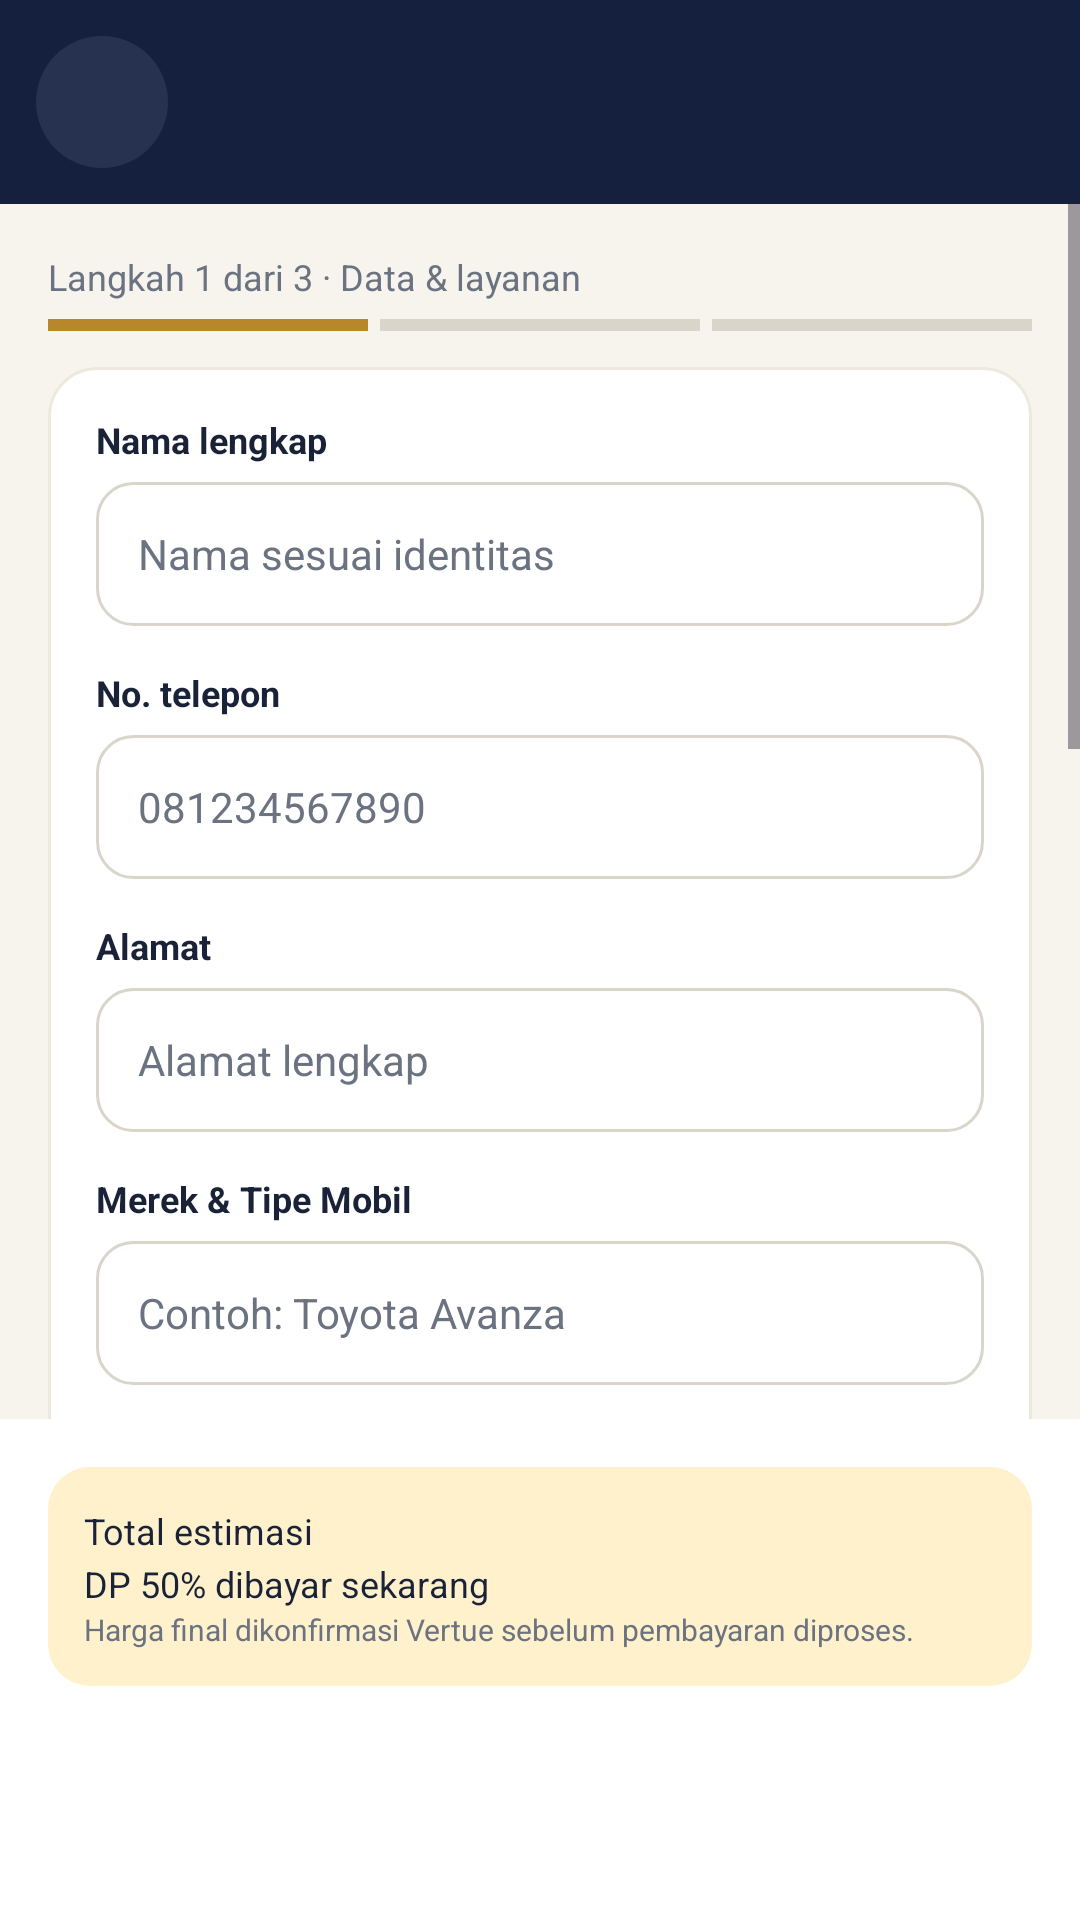

Produce the Android XML layout that renders to this screen, including the resource entries it uses.
<!-- AndroidManifest.xml: application theme Theme.Vertue -->
<!-- res/layout/activity_create_order.xml -->
<LinearLayout xmlns:android="http://schemas.android.com/apk/res/android" xmlns:app="http://schemas.android.com/apk/res-auto" android:layout_width="match_parent" android:layout_height="match_parent" android:orientation="vertical">
    <include layout="@layout/view_header" />
    <ScrollView android:layout_width="match_parent" android:layout_height="0dp" android:layout_weight="1" android:fillViewport="true">
        <LinearLayout android:layout_width="match_parent" android:layout_height="wrap_content" android:orientation="vertical" android:padding="16dp">
            <TextView android:layout_width="match_parent" android:layout_height="wrap_content" android:text="Langkah 1 dari 3 · Data &amp; layanan" android:textColor="@color/muted" android:textSize="12sp" />
            <LinearLayout android:layout_width="match_parent" android:layout_height="4dp" android:layout_marginTop="6dp" android:orientation="horizontal">
                <View android:layout_width="0dp" android:layout_height="match_parent" android:layout_marginEnd="4dp" android:layout_weight="1" android:background="@color/gold" />
                <View android:layout_width="0dp" android:layout_height="match_parent" android:layout_marginEnd="4dp" android:layout_weight="1" android:background="@color/line" />
                <View android:layout_width="0dp" android:layout_height="match_parent" android:layout_weight="1" android:background="@color/line" />
            </LinearLayout>
            <LinearLayout android:layout_width="match_parent" android:layout_height="wrap_content" android:layout_marginTop="12dp" android:background="@drawable/bg_card" android:orientation="vertical" android:padding="16dp">
                <TextView style="@style/Lbl" android:layout_marginTop="0dp" android:text="Nama lengkap" />
                <EditText android:id="@+id/etName" style="@style/Input" android:hint="Nama sesuai identitas" android:importantForAutofill="no" android:inputType="textPersonName|textCapWords" />

                <TextView style="@style/Lbl" android:text="No. telepon" />
                <EditText android:id="@+id/etEmail" style="@style/Input" android:hint="081234567890" android:importantForAutofill="no" android:inputType="phone" />

                <TextView style="@style/Lbl" android:text="Alamat" />
                <EditText android:id="@+id/etAddress" style="@style/Input" android:hint="Alamat lengkap" android:importantForAutofill="no" android:inputType="textPostalAddress|textMultiLine" android:minLines="2" />

                <TextView style="@style/Lbl" android:text="Merek &amp; Tipe Mobil" />
                <EditText android:id="@+id/etCar" style="@style/Input" android:hint="Contoh: Toyota Avanza" android:importantForAutofill="no" android:inputType="textCapWords" />

                <TextView style="@style/Lbl" android:text="Plat Nomor" />
                <EditText android:id="@+id/etPlate" style="@style/Input" android:hint="Contoh: B 1234 XYZ" android:importantForAutofill="no" android:inputType="textCapCharacters" />

                <TextView style="@style/Lbl" android:text="Layanan" />
                <RadioGroup android:id="@+id/rgService" android:layout_width="match_parent" android:layout_height="wrap_content" android:layout_marginTop="6dp" android:orientation="vertical" />

                <TextView style="@style/Lbl" android:text="Catatan (warna, material, request)" />
                <EditText android:id="@+id/etNote" style="@style/Input" android:hint="Warna hitam, jahitan merah" android:importantForAutofill="no" android:inputType="textCapSentences|textMultiLine" android:minLines="2" />

                <TextView style="@style/Lbl" android:text="Tanggal antar mobil" />
                <EditText android:id="@+id/etDate" style="@style/Input" android:cursorVisible="false" android:focusable="false" android:hint="Pilih tanggal" android:importantForAutofill="no" android:inputType="none" />

                <TextView style="@style/Lbl" android:text="Jam antar" />
                <Spinner android:id="@+id/spTime" style="@style/Input" android:paddingEnd="8dp" android:paddingStart="8dp" />

                <CheckBox android:id="@+id/cbPickup" android:layout_width="wrap_content" android:layout_height="wrap_content" android:layout_marginTop="8dp" android:text="Minta mobil dijemput ke alamat (biaya dikonfirmasi)" android:textSize="12sp" />
                <CheckBox android:id="@+id/cbTerms" android:layout_width="wrap_content" android:layout_height="wrap_content" android:text="Saya setuju dengan syarat &amp; ketentuan" android:textSize="12sp" />
            </LinearLayout>
        </LinearLayout>
    </ScrollView>
    <LinearLayout android:layout_width="match_parent" android:layout_height="wrap_content" android:background="@color/white" android:orientation="vertical" android:padding="16dp">
        <LinearLayout android:layout_width="match_parent" android:layout_height="wrap_content" android:background="@drawable/bg_gold_strip" android:orientation="vertical" android:padding="12dp">
            <LinearLayout android:layout_width="match_parent" android:layout_height="wrap_content" android:orientation="horizontal">
                <TextView android:layout_width="0dp" android:layout_height="wrap_content" android:layout_weight="1" android:text="Total estimasi" android:textColor="@color/ink" android:textSize="12sp" />
                <TextView android:id="@+id/tvTotal" android:layout_width="wrap_content" android:layout_height="wrap_content" android:textColor="@color/ink" android:textSize="13sp" android:textStyle="bold" />
            </LinearLayout>
            <LinearLayout android:layout_width="match_parent" android:layout_height="wrap_content" android:orientation="horizontal">
                <TextView android:layout_width="0dp" android:layout_height="wrap_content" android:layout_weight="1" android:text="DP 50% dibayar sekarang" android:textColor="@color/ink" android:textSize="12sp" />
                <TextView android:id="@+id/tvDp" android:layout_width="wrap_content" android:layout_height="wrap_content" android:textColor="@color/ink" android:textSize="13sp" android:textStyle="bold" />
            </LinearLayout>
            <TextView android:layout_width="wrap_content" android:layout_height="wrap_content" android:text="Harga final dikonfirmasi Vertue sebelum pembayaran diproses." android:textColor="@color/muted" android:textSize="10sp" />
        </LinearLayout>
        <Button android:id="@+id/btnNext" style="@style/Btn.Gold" android:layout_width="match_parent" android:layout_height="wrap_content" android:layout_marginTop="10dp" android:text="Lanjut ke pembayaran DP" />
    </LinearLayout>
</LinearLayout>
<!-- res/layout/view_header.xml (included above) -->
<LinearLayout xmlns:android="http://schemas.android.com/apk/res/android"
    android:layout_width="match_parent" android:layout_height="wrap_content"
    android:background="@color/navy" android:gravity="center_vertical" android:orientation="horizontal" android:padding="12dp">
    <ImageButton android:id="@+id/btnBack" android:layout_width="44dp" android:layout_height="44dp"
        android:background="@drawable/bg_circle_dark" android:contentDescription="Kembali" android:src="@drawable/ic_back" />
    <TextView android:id="@+id/headerTitle" android:layout_width="0dp" android:layout_height="wrap_content" android:layout_weight="1"
        android:gravity="center" android:textColor="@color/white" android:textSize="17sp" android:textStyle="bold" />
    <View android:layout_width="44dp" android:layout_height="44dp" />
</LinearLayout>
<!-- resources referenced by this layout -->
<resources>
  <color name="gold">#B8862B</color>
  <color name="ink">#1A2238</color>
  <color name="line">#D9D5CB</color>
  <color name="muted">#6B7280</color>
  <color name="navy">#15203F</color>
  <color name="white">#FFFFFF</color>
  <!-- drawable bg_card (drawable) -->
  <shape xmlns:android="http://schemas.android.com/apk/res/android" android:shape="rectangle">
      <solid android:color="@color/white" /><corners android:radius="16dp" /><stroke android:width="1dp" android:color="#EEE9DD" />
  </shape>
  <!-- drawable bg_circle_dark (drawable) -->
  <shape xmlns:android="http://schemas.android.com/apk/res/android" android:shape="oval"><solid android:color="@color/navy_soft" /></shape>
  <!-- drawable bg_gold_strip (drawable) -->
  <shape xmlns:android="http://schemas.android.com/apk/res/android" android:shape="rectangle"><solid android:color="@color/gold_soft" /><corners android:radius="14dp" /></shape>
  <style name="Btn.Gold" parent="Widget.Material3.Button">
          <item name="backgroundTint">@color/gold</item>
          <item name="android:textColor">@color/white</item>
          <item name="android:textStyle">bold</item>
          <item name="android:textAllCaps">false</item>
          <item name="cornerRadius">12dp</item>
          <item name="android:minHeight">52dp</item>
      </style>
  <style name="Input">
          <item name="android:layout_width">match_parent</item>
          <item name="android:layout_height">wrap_content</item>
          <item name="android:minHeight">48dp</item>
          <item name="android:background">@drawable/bg_input</item>
          <item name="android:paddingStart">14dp</item>
          <item name="android:paddingEnd">14dp</item>
          <item name="android:textSize">14sp</item>
          <item name="android:textColor">@color/ink</item>
          <item name="android:textColorHint">@color/muted</item>
          <item name="android:layout_marginTop">6dp</item>
      </style>
  <style name="Lbl">
          <item name="android:layout_width">match_parent</item>
          <item name="android:layout_height">wrap_content</item>
          <item name="android:textSize">12sp</item>
          <item name="android:textStyle">bold</item>
          <item name="android:textColor">@color/ink</item>
          <item name="android:layout_marginTop">14dp</item>
      </style>
  <style name="Theme.Vertue" parent="Theme.Material3.Light.NoActionBar">
          <item name="colorPrimary">@color/navy</item>
          <item name="colorOnPrimary">@color/white</item>
          <item name="colorSecondary">@color/gold</item>
          <item name="colorSecondaryContainer">@color/gold_soft</item>
          <item name="android:statusBarColor">@color/navy</item>
          <item name="android:windowBackground">@color/cream</item>
          <item name="android:textColorPrimary">@color/ink</item>
      </style>
  <color name="navy_soft">#26324F</color>
  <color name="gold_soft">#FFF1CC</color>
  <!-- drawable bg_input (drawable) -->
  <shape xmlns:android="http://schemas.android.com/apk/res/android" android:shape="rectangle">
      <solid android:color="@color/white" /><corners android:radius="12dp" /><stroke android:width="1dp" android:color="@color/line" />
  </shape>
  <color name="cream">#F7F4EE</color>
</resources>
